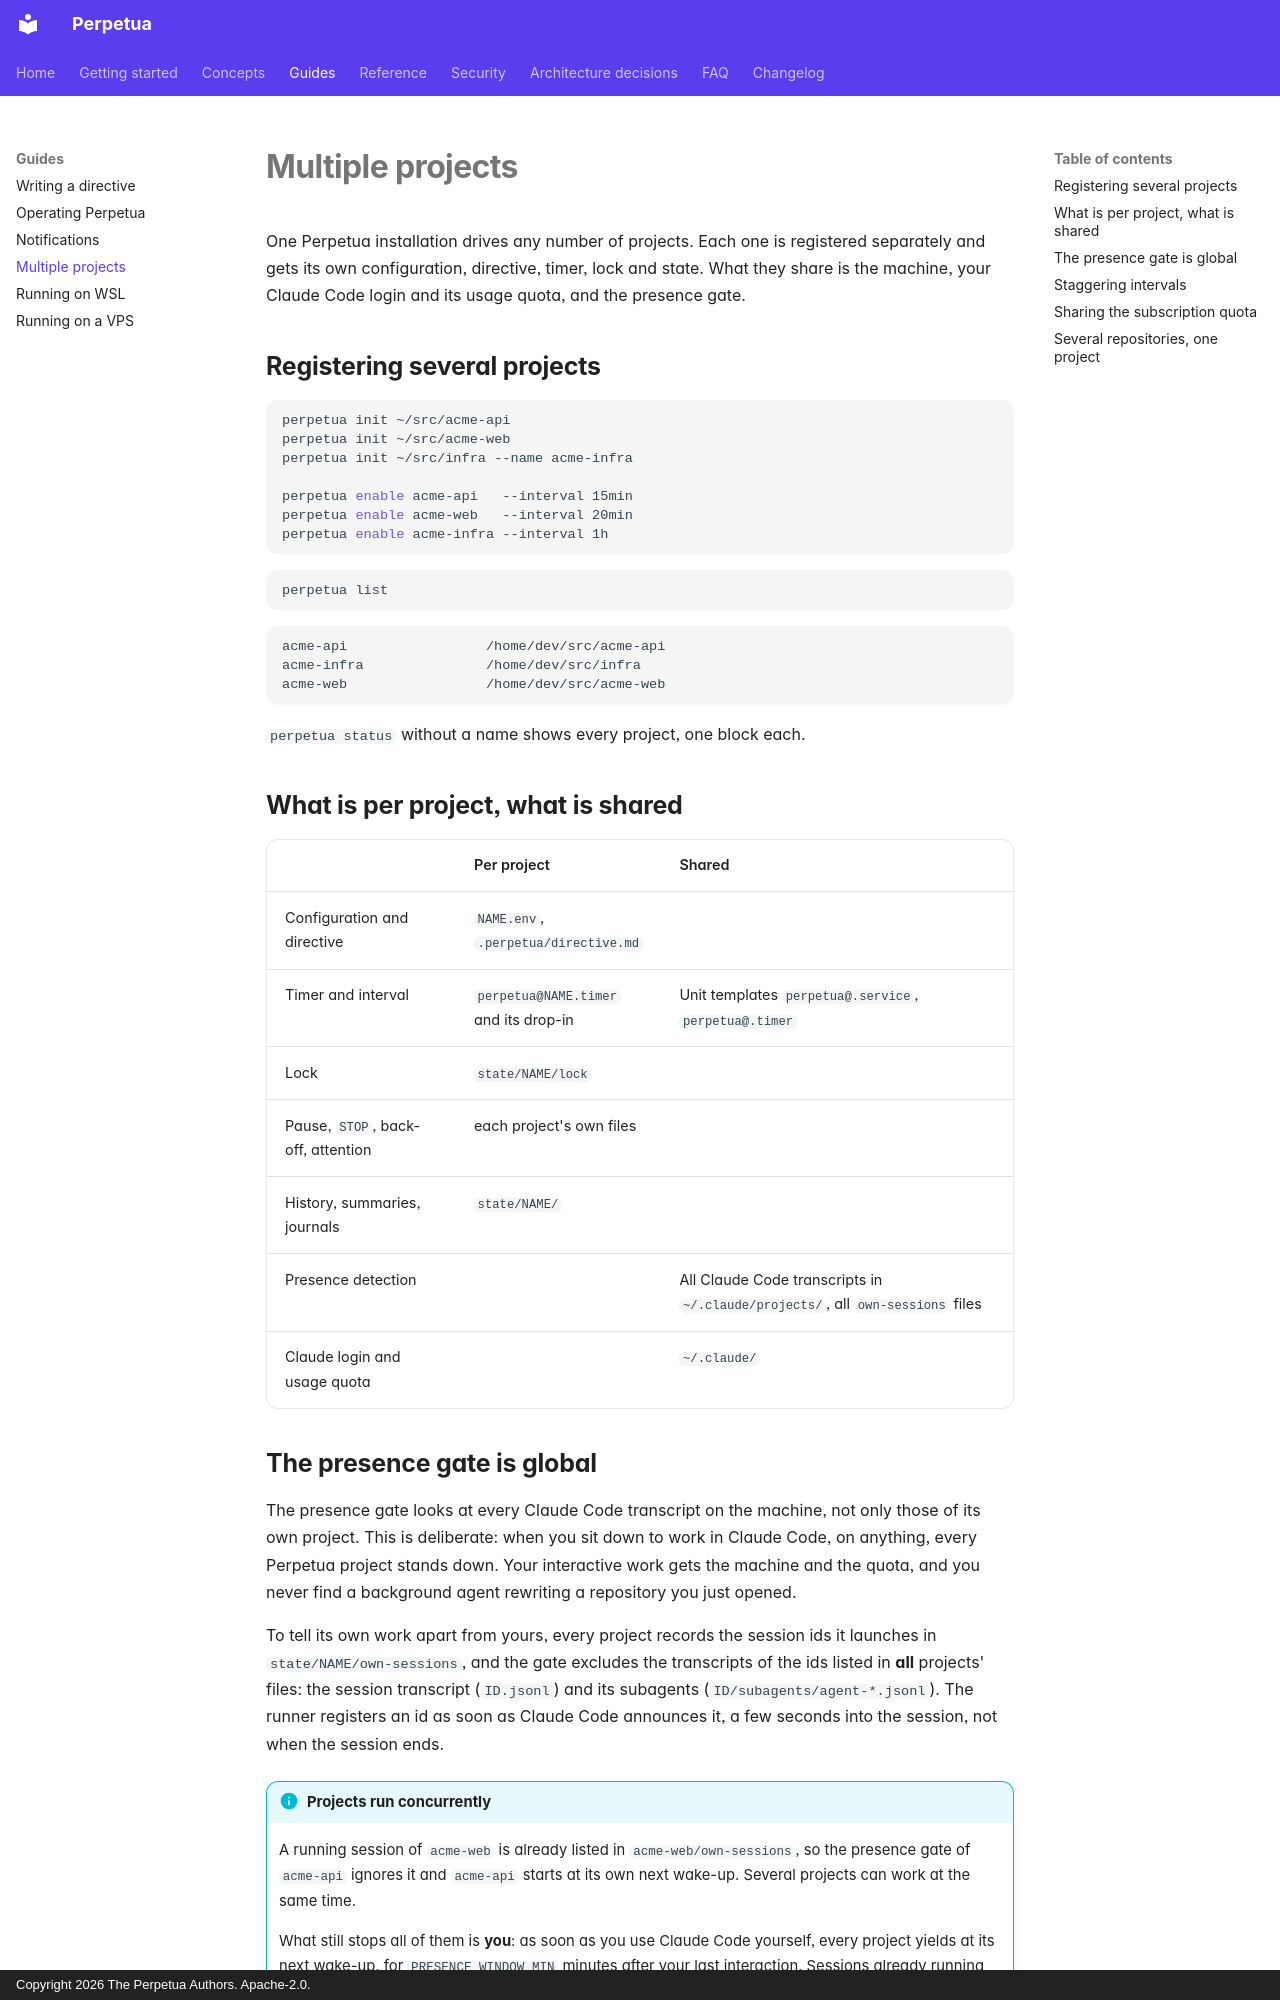

repository: koffih/perpetua · page: guides/multiple-projects/index.html · generator: mkdocs · copyright: Copyright 2026 The Perpetua Authors. Apache-2.0.

---
description: Running Perpetua on several projects from one account, and how they share the machine and the subscription.
---

# Multiple projects

One Perpetua installation drives any number of projects. Each one is registered separately and gets its own configuration, directive, timer, lock and state. What they share is the machine, your Claude Code login and its usage quota, and the presence gate.

## Registering several projects

```bash
perpetua init ~/src/acme-api
perpetua init ~/src/acme-web
perpetua init ~/src/infra --name acme-infra

perpetua enable acme-api   --interval 15min
perpetua enable acme-web   --interval 20min
perpetua enable acme-infra --interval 1h
```

```bash
perpetua list
```

```text
acme-api                 /home/dev/src/acme-api
acme-infra               /home/dev/src/infra
acme-web                 /home/dev/src/acme-web
```

`perpetua status` without a name shows every project, one block each.

## What is per project, what is shared

| | Per project | Shared |
| --- | --- | --- |
| Configuration and directive | `NAME.env`, `.perpetua/directive.md` | |
| Timer and interval | `perpetua@NAME.timer` and its drop-in | Unit templates `perpetua@.service`, `perpetua@.timer` |
| Lock | `state/NAME/lock` | |
| Pause, `STOP`, back-off, attention | each project's own files | |
| History, summaries, journals | `state/NAME/` | |
| Presence detection | | All Claude Code transcripts in `~/.claude/projects/`, all `own-sessions` files |
| Claude login and usage quota | | `~/.claude/` |
